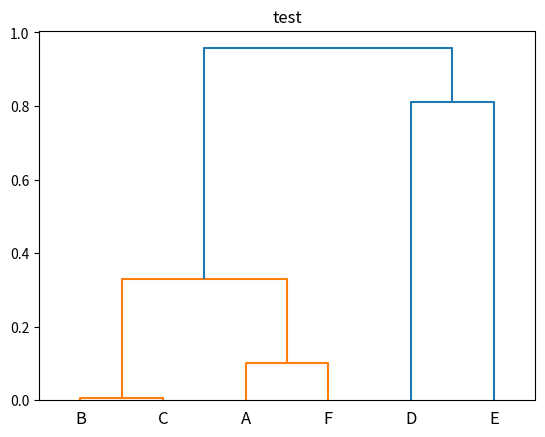

Write Python code to recreate this figure.
import numpy as np
from scipy.cluster.hierarchy import dendrogram, linkage
from scipy.spatial.distance import squareform
import matplotlib.pyplot as plt


A = [0.000,0.330,0.309,0.826,0.266,0.102]
B = [0.330,0.000,0.007,0.382,0.289,0.161]
C = [0.309,0.007,0.000,0.871,0.804,0.187]
D = [0.826,0.382,0.871,0.000,0.812,0.480]
E = [0.266,0.289,0.804,0.812,0.000,0.957]
F = [0.102,0.161,0.187,0.480,0.957,0.000]

 
# [redacted]

mat = np.array([A, B, C, D, E, F])

dists = squareform(mat)

linkage_matrix = linkage(dists, "complete")

dendrogram(linkage_matrix, labels=["A", "B", "C", "D", "E", "F"])

plt.title("test")

plt.show()

 